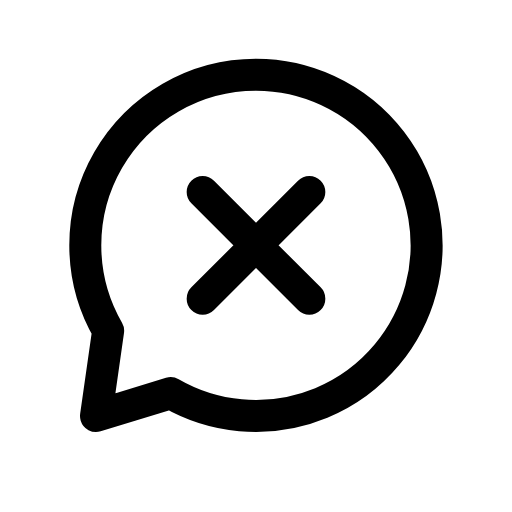
t = 0.00 s
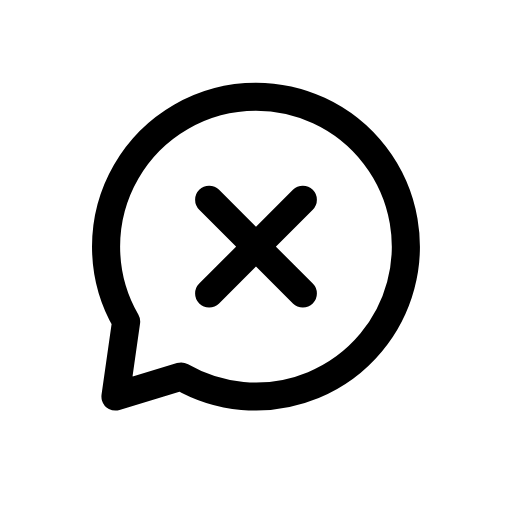
t = 0.12 s
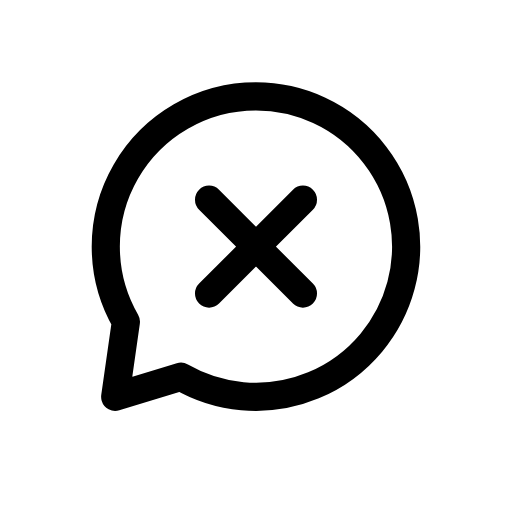
t = 0.25 s
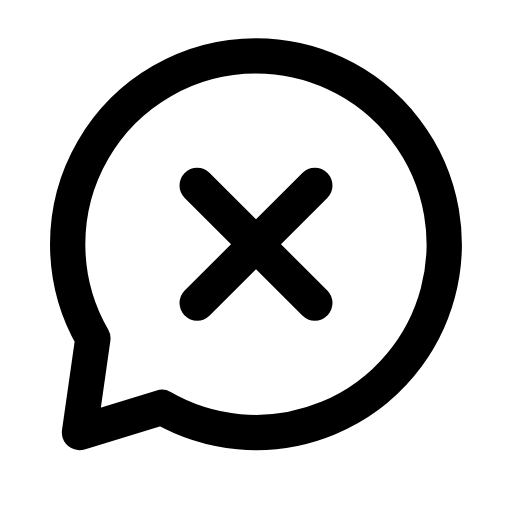
t = 0.35 s
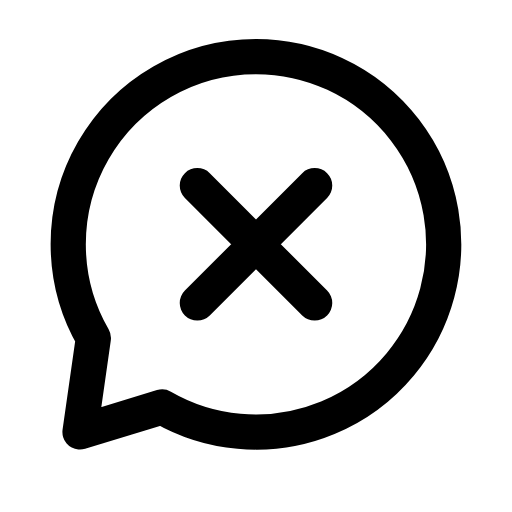
t = 0.46 s
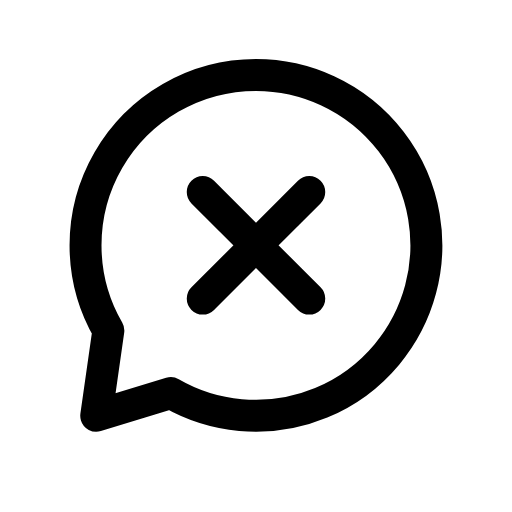
t = 0.58 s

The animated SVG that drew these frames (rendered in a browser with its animation timeline set to each time). Animation: 1 CSS @keyframes rule; one cycle of 0.70 s, repeats indefinitely.

<svg xmlns="http://www.w3.org/2000/svg" viewBox="0 0 24 24" width="24" height="24" class="rd-a-message-x" data-rd-animate="hover"><style>.rd-a-message-x{overflow:visible}.rd-a-message-x *{transform-box:view-box}.rd-a-message-x .a{transform-origin:12px 12px}@media (prefers-reduced-motion:no-preference){.rd-a-message-x[data-rd-animate="hover"]:hover .a,:hover>.rd-a-message-x[data-rd-animate="parent"] .a,.rd-a-message-x[data-rd-animate="play"] .a,.rd-a-message-x[data-rd-animate="loop"] .a{animation:rd-message-x-m calc(0.7s*var(--rd-speed,1)) cubic-bezier(.34,1.3,.5,1)}.rd-a-message-x[data-rd-animate="loop"] *{animation-iteration-count:infinite!important}@keyframes rd-message-x-m{0%,100%{scale:1}35%{scale:.88}65%{scale:1.1}}}</style><g fill="none" stroke="currentColor" stroke-linecap="round" stroke-linejoin="round" stroke-width="1.5"><g class="a"><path d="M12 3.5A8 8 0 1 1 8 18.43L4.5 19.5l.570-4A8 8 0 0 1 12 3.5z"/><path d="M9.5 9l5 5M14.5 9l-5 5"/></g></g></svg>
